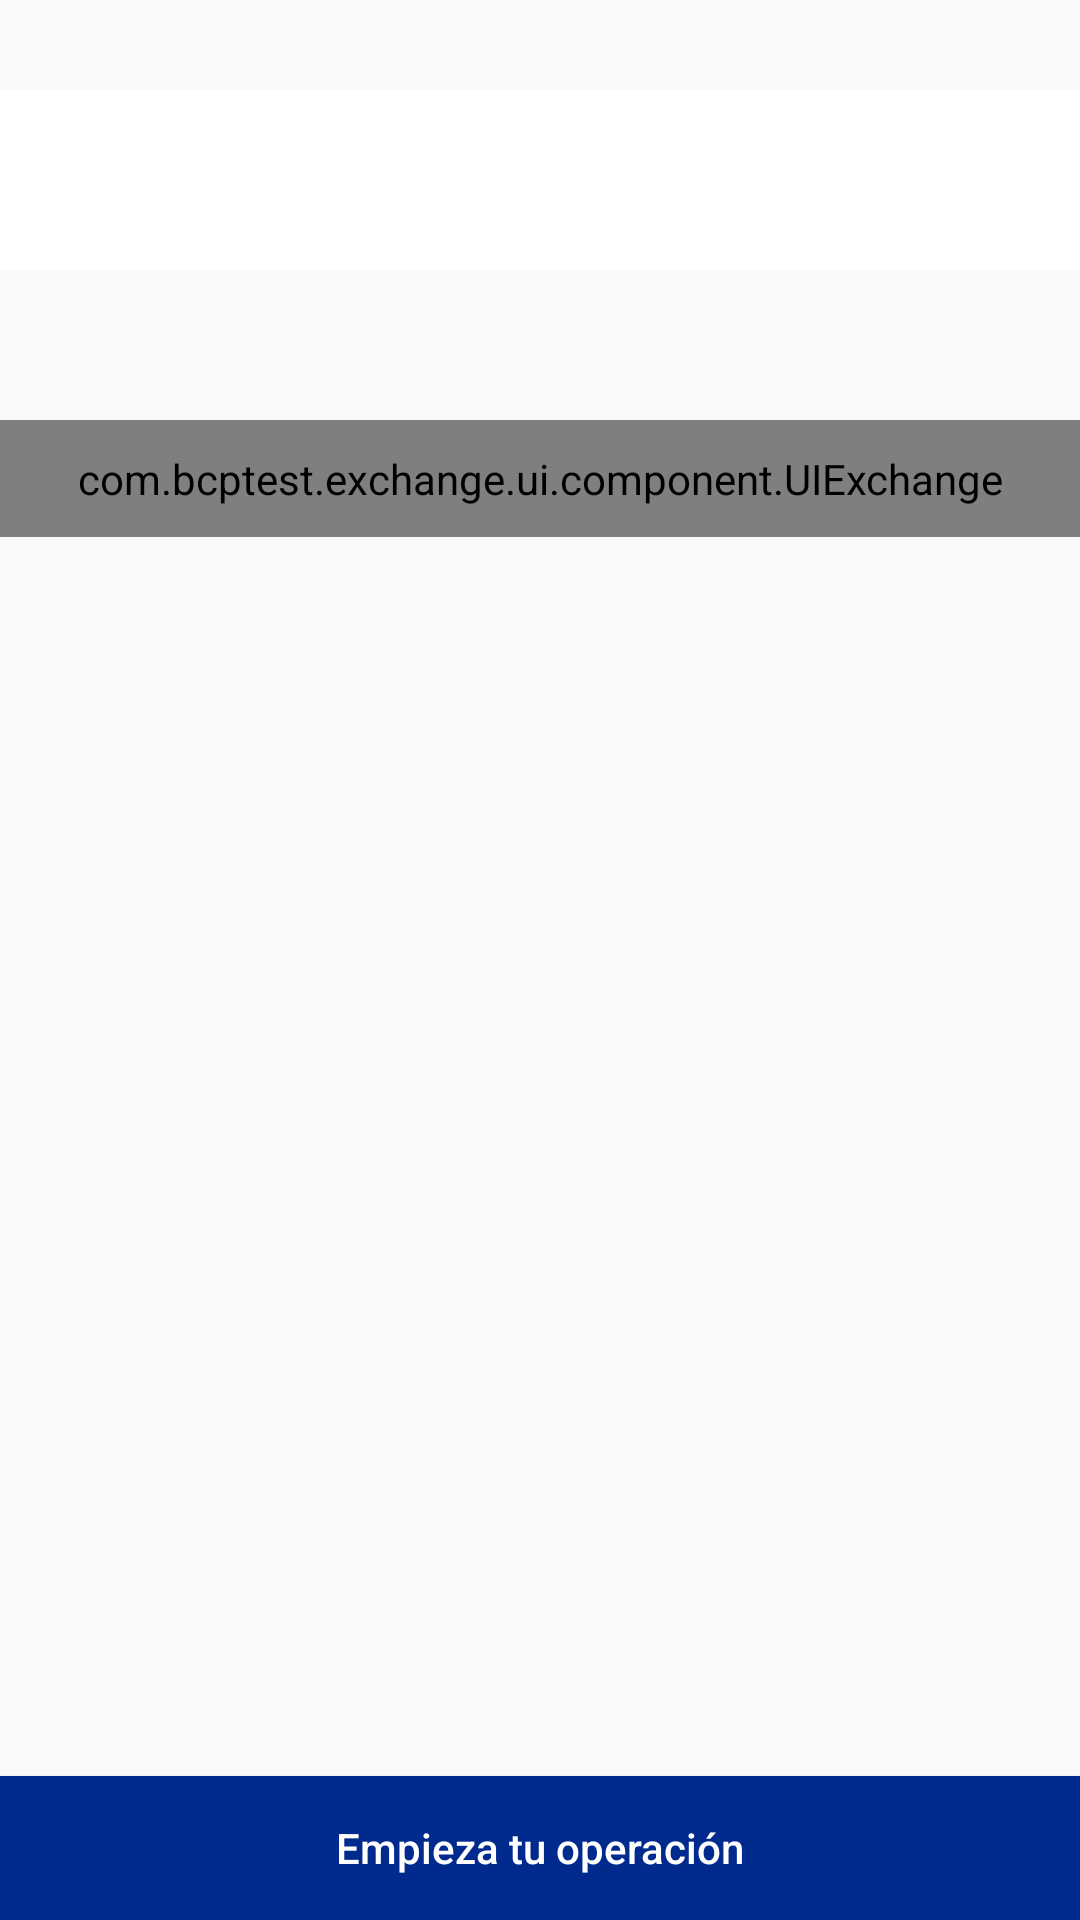

Reconstruct the res/layout file that produces this screen, plus the resources it refers to.
<!-- AndroidManifest.xml: application theme AppTheme -->
<!-- res/layout/activity_exchange.xml -->
<?xml version="1.0" encoding="utf-8"?>
<androidx.constraintlayout.widget.ConstraintLayout xmlns:android="http://schemas.android.com/apk/res/android"
    xmlns:app="http://schemas.android.com/apk/res-auto"
    xmlns:tools="http://schemas.android.com/tools"
    android:layout_width="match_parent"
    android:layout_height="match_parent"
    tools:context=".ui.presenter.exchange.ExchangeActivity">

    <ImageView
        android:id="@+id/imageView"
        android:layout_width="match_parent"
        android:layout_height="60dp"
        android:layout_marginTop="30dp"
        android:background="@color/white"
        android:contentDescription="@string/contentDescription"
        android:src="@drawable/logobcp"
        app:layout_constraintTop_toTopOf="parent">

    </ImageView>

    <com.bcptest.exchange.ui.component.UIExchange
        android:id="@+id/uiExchange"
        android:layout_width="match_parent"
        android:layout_height="wrap_content"
        android:layout_marginTop="50dp"
        android:padding="10dp"
        app:layout_constraintEnd_toEndOf="parent"
        app:layout_constraintStart_toStartOf="parent"
        app:layout_constraintTop_toBottomOf="@+id/imageView"
        tools:ignore="MissingConstraints">

    </com.bcptest.exchange.ui.component.UIExchange>

    <Button
        android:layout_width="match_parent"
        android:layout_height="wrap_content"
        android:background="@color/colorPrimary"
        android:text="@string/go_operation"
        android:textAllCaps="false"
        android:textColor="@color/white"
        app:layout_constraintBottom_toBottomOf="parent"
        app:layout_constraintEnd_toEndOf="parent"
        app:layout_constraintStart_toStartOf="parent"/>

</androidx.constraintlayout.widget.ConstraintLayout>
<!-- resources referenced by this layout -->
<resources>
  <color name="colorPrimary">#002a8d</color>
  <color name="white">#ffffff</color>
  <string name="contentDescription">Content Description</string>
  <string name="go_operation">Empieza tu operación</string>
  <style name="AppTheme" parent="Theme.AppCompat.Light.DarkActionBar">
          
          <item name="colorPrimary">@color/colorPrimary</item>
          <item name="colorPrimaryDark">@color/colorPrimaryDark</item>
          <item name="colorAccent">@color/colorAccent</item>
          <item name="windowActionBar">false</item>
          <item name="windowNoTitle">true</item>
      </style>
  <color name="colorPrimaryDark">#3700B3</color>
  <color name="colorAccent">#03DAC5</color>
</resources>
